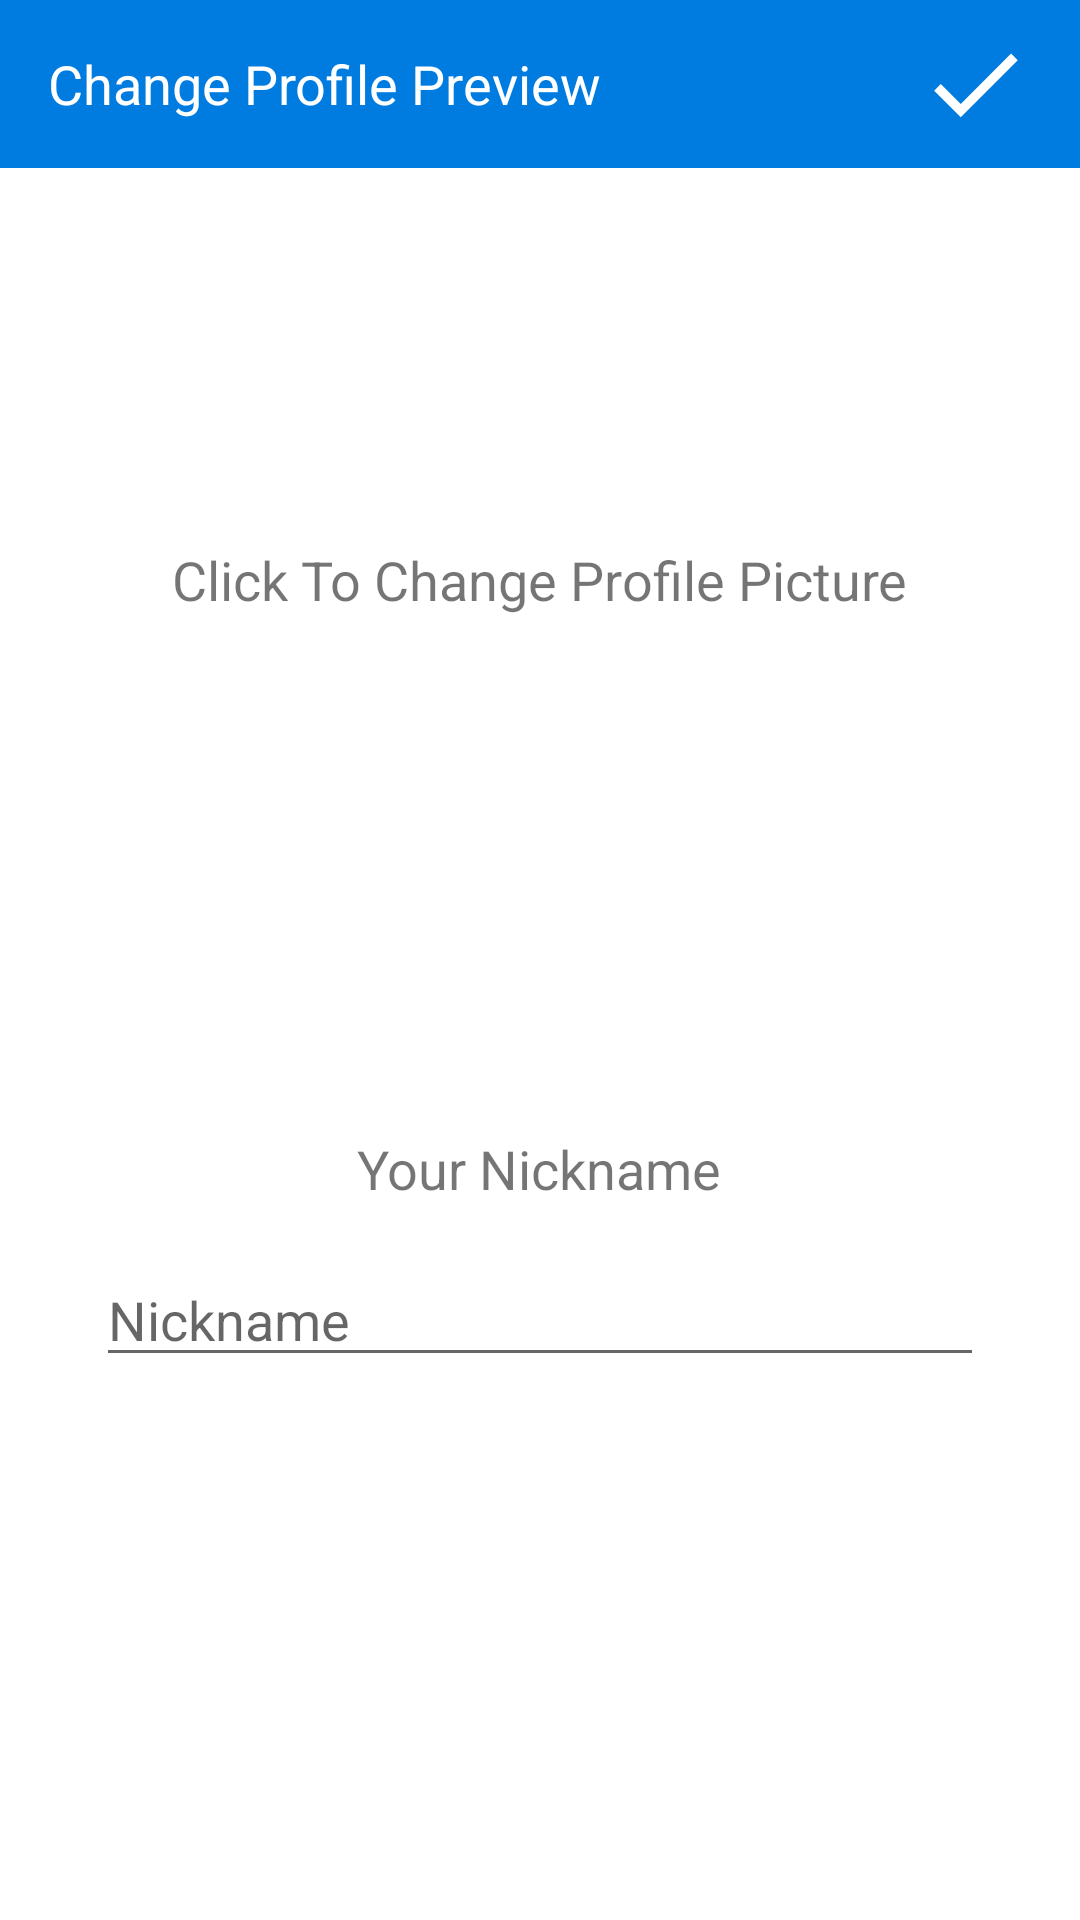

The Android layout XML behind this screen, and the referenced resources:
<!-- AndroidManifest.xml: application theme Theme.GWFTesting -->
<!-- res/layout/activity_edit_profile_preferences.xml -->
<RelativeLayout xmlns:android="http://schemas.android.com/apk/res/android"
    xmlns:tools="http://schemas.android.com/tools"
    android:layout_width="match_parent"
    android:layout_height="match_parent"
    tools:ignore="HardcodedText">

    <Toolbar
        android:layout_width="match_parent"
        android:layout_height="?attr/actionBarSize"
        android:background="@color/blue">

        <ImageButton
            android:id="@+id/completeFormProfileSettings"
            android:layout_width="wrap_content"
            android:layout_height="wrap_content"
            android:layout_gravity="end"
            android:layout_marginTop="@dimen/halfStandardMargin"
            android:layout_marginEnd="@dimen/standardMargin"
            android:layout_marginBottom="@dimen/halfStandardMargin"
            android:background="@android:color/transparent"
            android:contentDescription="CompleteButton"
            android:src="@drawable/complete_icon" />

        <TextView
            android:layout_width="wrap_content"
            android:layout_height="wrap_content"
            android:text="Change Profile Preview"
            android:textColor="@color/white"
            android:textSize="@dimen/midHalfStandardTextSize"/>
    </Toolbar>

    <LinearLayout
        android:layout_width="match_parent"
        android:layout_height="match_parent"
        android:gravity="center_horizontal|center_vertical"
        android:orientation="vertical">

        <TextView
            android:layout_width="wrap_content"
            android:layout_height="wrap_content"
            android:text="Click To Change Profile Picture"
            android:textSize="@dimen/midHalfStandardTextSize" />

        <ImageView
            android:id="@+id/ProfilePictureEditForm"
            android:layout_width="140dp"
            android:layout_height="140dp"
            android:layout_marginTop="@dimen/standardMargin"
            android:contentDescription="ProfilePicture"
            android:src="@drawable/navigation_header_main_account_picture" />

        <TextView
            android:layout_width="wrap_content"
            android:layout_height="wrap_content"
            android:layout_marginTop="@dimen/standardMargin"
            android:text="Your Nickname"
            android:textSize="@dimen/midHalfStandardTextSize" />

        <EditText
            android:id="@+id/nicknameEditForm"
            android:layout_width="match_parent"
            android:layout_height="wrap_content"
            android:layout_marginStart="@dimen/doubleStandardMargin"
            android:layout_marginTop="@dimen/standardMargin"
            android:layout_marginEnd="@dimen/doubleStandardMargin"
            android:hint="Nickname"
            android:maxLength="15"
            tools:ignore="Autofill"
            android:inputType="text" />
    </LinearLayout>

</RelativeLayout>
<!-- resources referenced by this layout -->
<resources>
  <color name="blue">#007be0</color>
  <color name="white">#FFFFFF</color>
  <dimen name="doubleStandardMargin" type="integet">32dp</dimen>
  <dimen name="halfStandardMargin" type="integer">8dp</dimen>
  <dimen name="midHalfStandardTextSize" type="integer">18sp</dimen>
  <dimen name="standardMargin" type="integer">16dp</dimen>
  <!-- drawable complete_icon (drawable) -->
  <vector android:height="38dp" android:tint="#FFFFFF"
      android:viewportHeight="24" android:viewportWidth="24"
      android:width="38dp" xmlns:android="http://schemas.android.com/apk/res/android">
      <path android:fillColor="@android:color/white" android:pathData="M9,16.2L4.8,12l-1.4,1.4L9,19 21,7l-1.4,-1.4L9,16.2z"/>
  </vector>
  <style name="Theme.GWFTesting" parent="Theme.MaterialComponents.DayNight.NoActionBar">
          
          <item name="colorPrimary">@color/purple_500</item>
          <item name="colorPrimaryVariant">@color/purple_700</item>
          <item name="colorOnPrimary">@color/white</item>
          
          <item name="colorSecondary">@color/teal_200</item>
          <item name="colorSecondaryVariant">@color/teal_700</item>
          <item name="colorOnSecondary">@color/black</item>
          
          <item name="android:statusBarColor" tools:targetApi="l">?attr/colorPrimaryVariant</item>
          
      </style>
  <color name="purple_500">#FF6200EE</color>
  <color name="purple_700">#FF3700B3</color>
  <color name="teal_200">#FF03DAC5</color>
  <color name="teal_700">#FF018786</color>
  <color name="black">#FF000000</color>
</resources>
